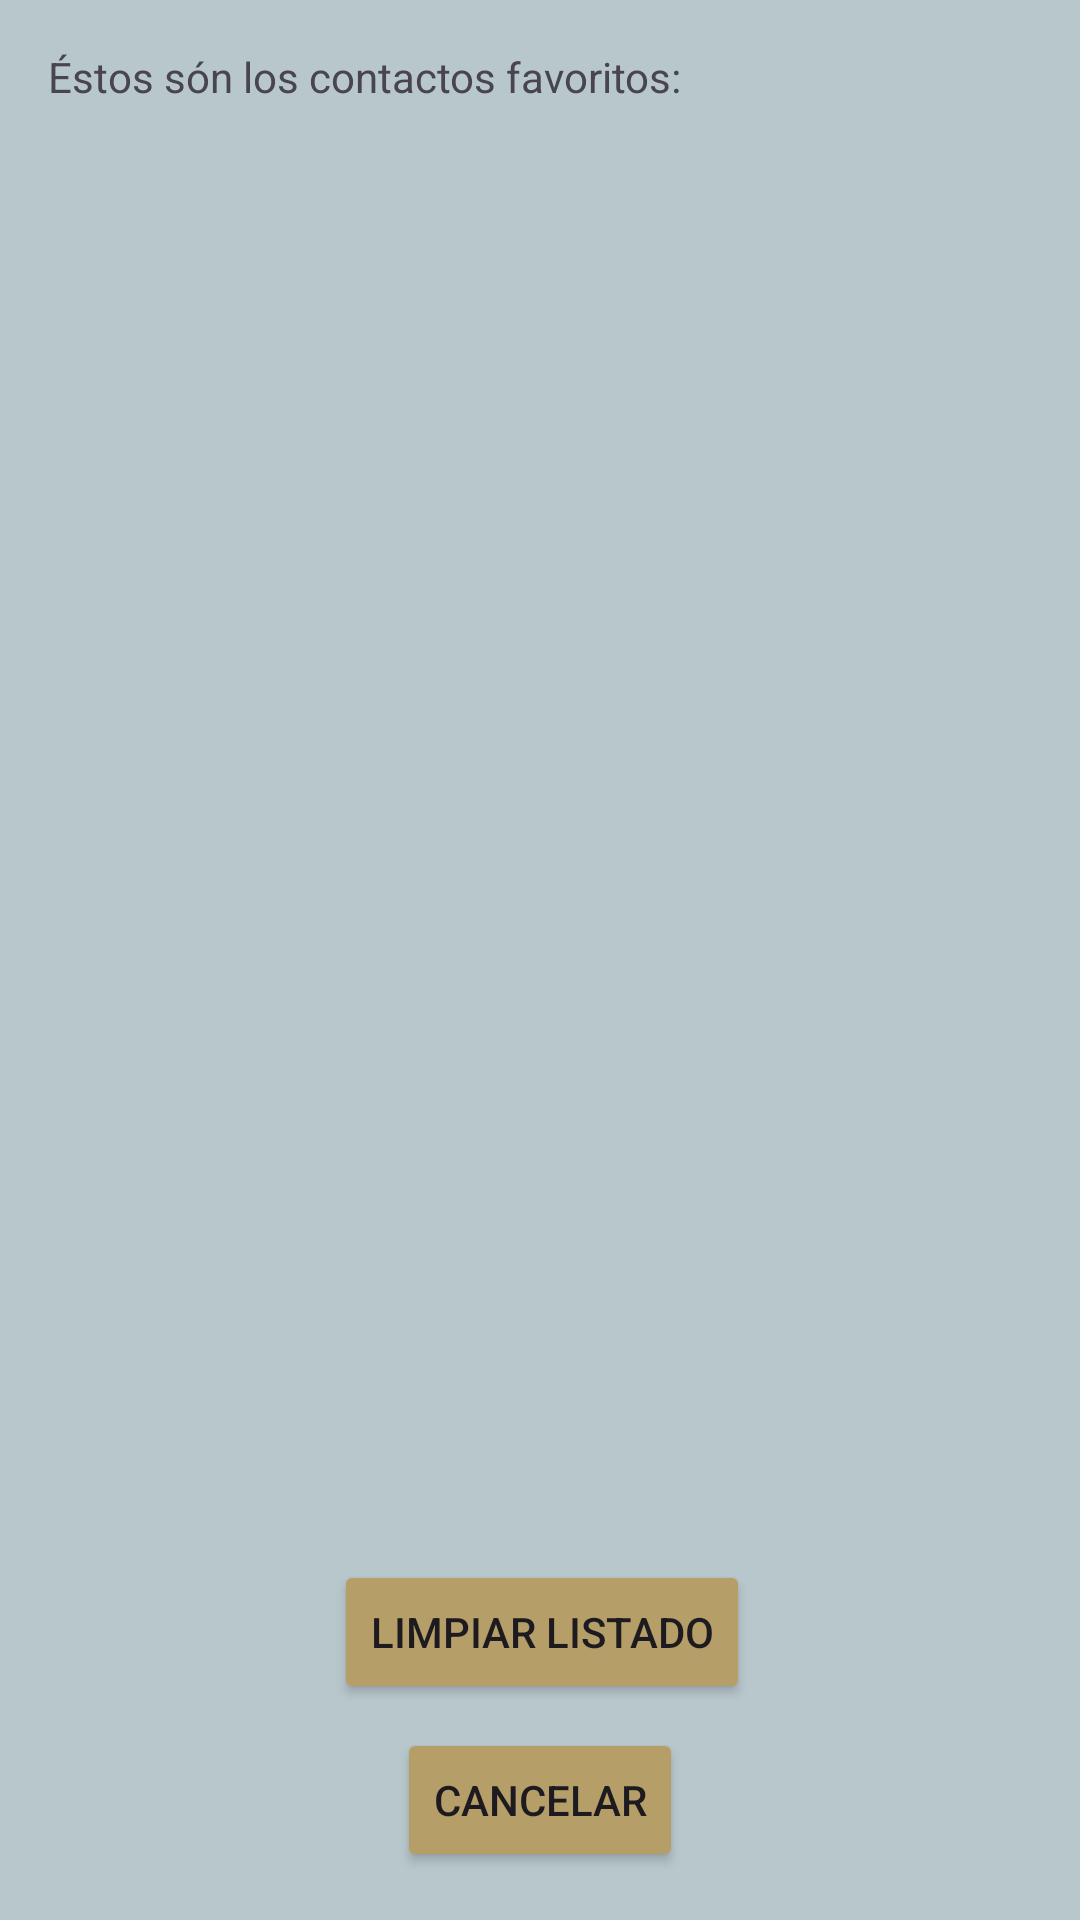

Layout XML and referenced resources for this Android screen:
<!-- AndroidManifest.xml: application theme Theme.Mensajeator -->
<!-- res/layout/activity_menu_fav.xml -->
<?xml version="1.0" encoding="utf-8"?>
<androidx.constraintlayout.widget.ConstraintLayout xmlns:android="http://schemas.android.com/apk/res/android"
    xmlns:app="http://schemas.android.com/apk/res-auto"
    xmlns:tools="http://schemas.android.com/tools"
    android:layout_width="match_parent"
    android:layout_height="match_parent"
    android:background="@color/azul_gris"
    tools:context="com.example.mensajeator.Activity_MenuFav"
    android:screenOrientation="portrait">

    <LinearLayout
        android:id="@+id/glay"
        android:layout_width="394dp"
        android:layout_height="469dp"
        android:layout_alignParentStart="true"
        android:layout_alignParentEnd="true"
        android:layout_centerHorizontal="true"
        android:layout_marginTop="32dp"
        android:orientation="vertical"
        app:layout_constraintBottom_toTopOf="@+id/button8"
        app:layout_constraintEnd_toEndOf="parent"
        app:layout_constraintStart_toStartOf="parent"
        app:layout_constraintTop_toBottomOf="@+id/textView"></LinearLayout>

    <Button
        android:id="@+id/button2"
        android:layout_width="wrap_content"
        android:layout_height="wrap_content"
        android:layout_marginBottom="16dp"
        android:backgroundTint="@color/marron"
        android:onClick="btnVolver"
        android:text="@string/btn_cancelar"
        app:layout_constraintBottom_toBottomOf="parent"

        app:layout_constraintEnd_toEndOf="parent"
        app:layout_constraintStart_toStartOf="parent" />

    <Button
        android:id="@+id/button8"
        android:layout_width="wrap_content"
        android:layout_height="wrap_content"
        android:layout_marginBottom="8dp"
        android:backgroundTint="@color/marron"
        android:onClick="btnLimpiarListado"

        android:text="@string/btn_limpiar_listado"
        app:layout_constraintBottom_toTopOf="@+id/button2"
        app:layout_constraintEnd_toEndOf="parent"
        app:layout_constraintHorizontal_bias="0.503"
        app:layout_constraintStart_toStartOf="parent" />

    <TextView
        android:id="@+id/textView"
        android:layout_width="wrap_content"
        android:layout_height="wrap_content"
        android:layout_marginStart="16dp"
        android:layout_marginTop="16dp"
        android:text="@string/titulo_contactos_fav"
        app:layout_constraintStart_toStartOf="parent"
        app:layout_constraintTop_toTopOf="parent" />
</androidx.constraintlayout.widget.ConstraintLayout>
<!-- resources referenced by this layout -->
<resources>
  <color name="azul_gris">#b8c7cc</color>
  <color name="marron">#b59e67</color>
  <string name="btn_cancelar">Cancelar</string>
  <string name="btn_limpiar_listado">Limpiar listado</string>
  <string name="titulo_contactos_fav">Éstos són los contactos favoritos:</string>
  <style name="Theme.Mensajeator" parent="Base.Theme.Mensajeator" />
  <style name="Base.Theme.Mensajeator" parent="Theme.Material3.DayNight.NoActionBar">
          
          
      </style>
</resources>
